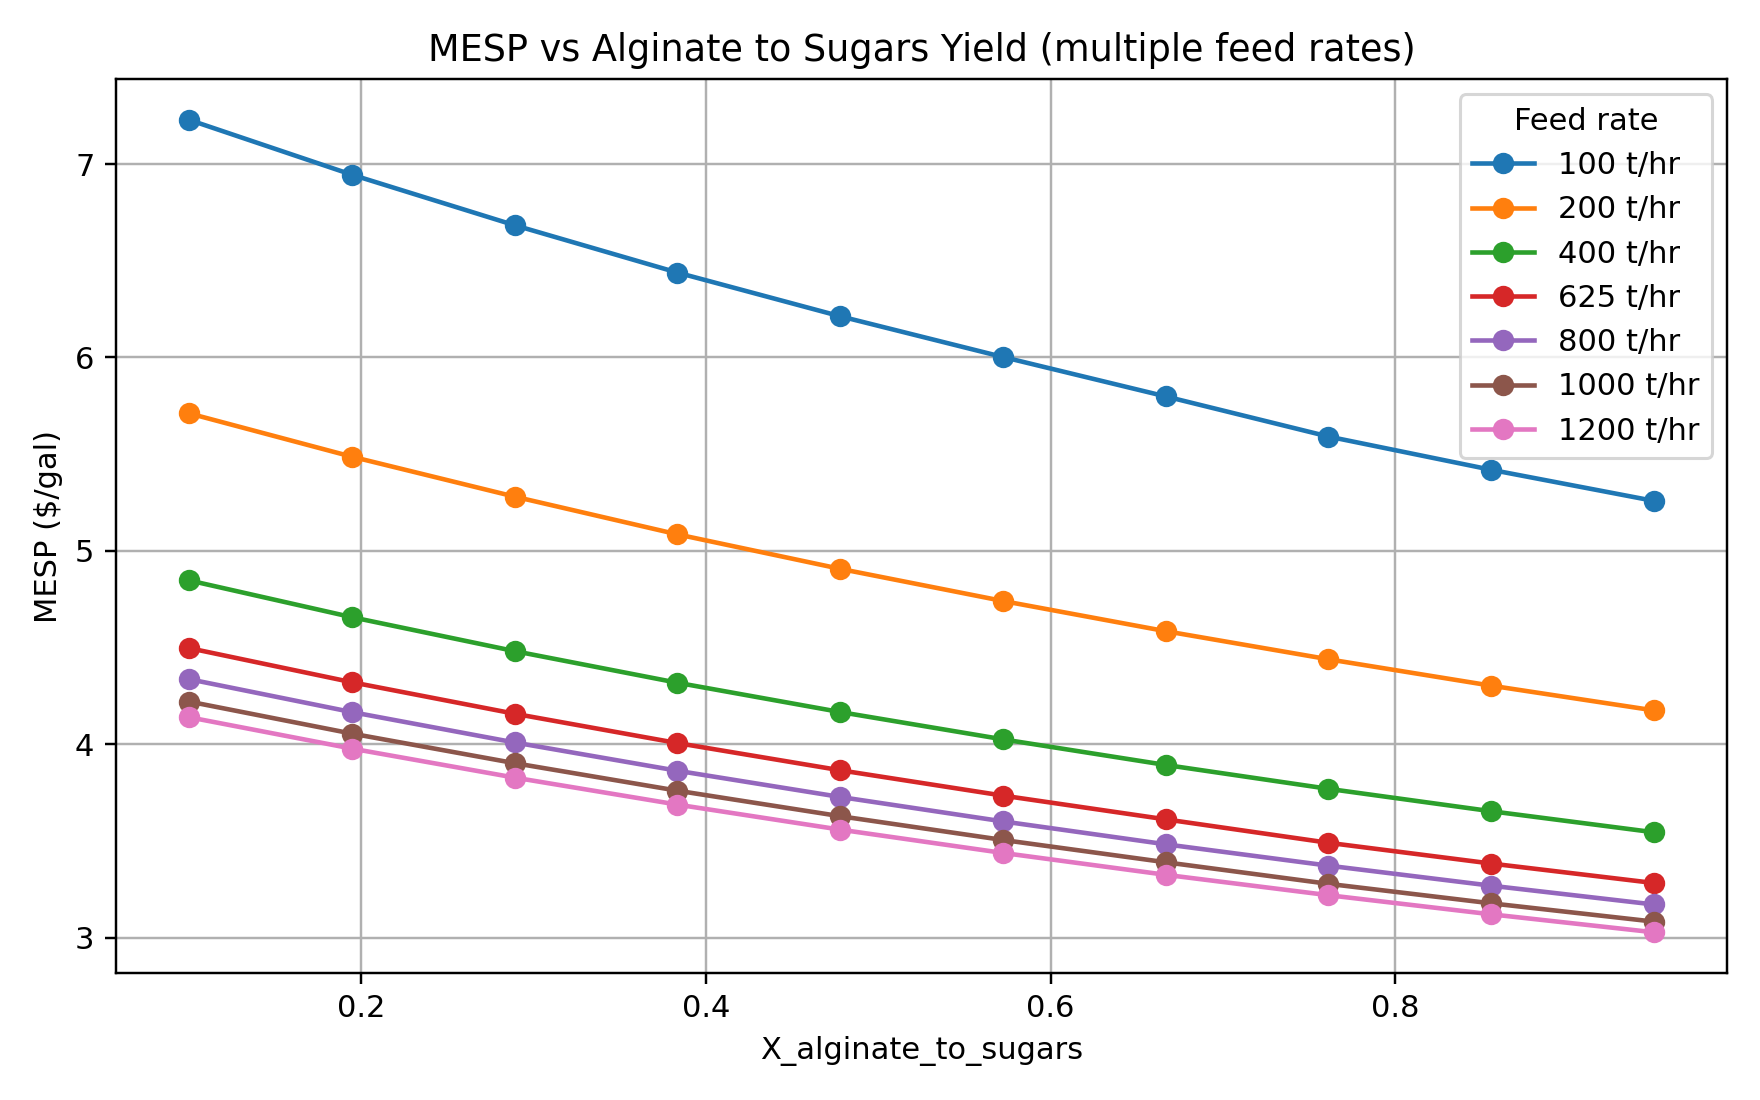

The file beside this chart, header and first rows:
feed_tonne_hr, feed_kg_hr, X_alginate_to_sugars, MESP_$/gal, feed_cake_water_wt, ferm_feed_water_wt, ethanol_kg_hr, beer_water_wt
100.0, 100000, 0.1, 7.229, 0.6, 0.7887, 1020, 0.9637
100.0, 100000, 0.1944, 6.945, 0.6, 0.7887, 1062, 0.963
100.0, 100000, 0.2889, 6.684, 0.6, 0.7887, 1103, 0.9623
100.0, 100000, 0.3833, 6.439, 0.6, 0.7887, 1145, 0.9616
100.0, 100000, 0.4778, 6.213, 0.6, 0.7887, 1187, 0.9609
100.0, 100000, 0.5722, 6.003, 0.6, 0.7887, 1229, 0.9602
100.0, 100000, 0.6667, 5.799, 0.6, 0.7887, 1271, 0.9595
100.0, 100000, 0.7611, 5.591, 0.6, 0.7887, 1318, 0.9588
100.0, 100000, 0.8556, 5.42, 0.6, 0.7887, 1360, 0.9581
100.0, 100000, 0.95, 5.259, 0.6, 0.7887, 1402, 0.9574
200.0, 200000, 0.1, 5.711, 0.6, 0.7888, 2048, 0.9639
200.0, 200000, 0.1944, 5.487, 0.6, 0.7888, 2132, 0.9631
200.0, 200000, 0.2889, 5.281, 0.6, 0.7888, 2216, 0.9624
200.0, 200000, 0.3833, 5.086, 0.6, 0.7888, 2300, 0.9617
200.0, 200000, 0.4778, 4.907, 0.6, 0.7888, 2384, 0.961
200.0, 200000, 0.5722, 4.741, 0.6, 0.7888, 2468, 0.9603
200.0, 200000, 0.6667, 4.585, 0.6, 0.7888, 2552, 0.9596
200.0, 200000, 0.7611, 4.44, 0.6, 0.7888, 2636, 0.9589
200.0, 200000, 0.8556, 4.303, 0.6, 0.7888, 2720, 0.9582
200.0, 200000, 0.95, 4.175, 0.6, 0.7888, 2804, 0.9575
400.0, 400000, 0.1, 4.848, 0.6, 0.7888, 4096, 0.9639
400.0, 400000, 0.1944, 4.657, 0.6, 0.7888, 4264, 0.9632
400.0, 400000, 0.2889, 4.482, 0.6, 0.7888, 4432, 0.9625
400.0, 400000, 0.3833, 4.318, 0.6, 0.7888, 4600, 0.9618
400.0, 400000, 0.4778, 4.167, 0.6, 0.7888, 4768, 0.9611
400.0, 400000, 0.5722, 4.026, 0.6, 0.7888, 4936, 0.9604
400.0, 400000, 0.6667, 3.893, 0.6, 0.7888, 5105, 0.9596
400.0, 400000, 0.7611, 3.77, 0.6, 0.7888, 5273, 0.9589
400.0, 400000, 0.8556, 3.654, 0.6, 0.7888, 5441, 0.9582
400.0, 400000, 0.95, 3.545, 0.6, 0.7888, 5609, 0.9576
625.0, 625000, 0.1, 4.497, 0.6, 0.7888, 6400, 0.964
625.0, 625000, 0.1944, 4.321, 0.6, 0.7888, 6663, 0.9632
625.0, 625000, 0.2889, 4.158, 0.6, 0.7888, 6925, 0.9625
625.0, 625000, 0.3833, 4.007, 0.6, 0.7888, 7188, 0.9618
625.0, 625000, 0.4778, 3.866, 0.6, 0.7888, 7451, 0.9611
625.0, 625000, 0.5722, 3.735, 0.6, 0.7888, 7713, 0.9604
625.0, 625000, 0.6667, 3.612, 0.6, 0.7888, 7976, 0.9597
625.0, 625000, 0.7611, 3.491, 0.6, 0.7888, 8239, 0.959
625.0, 625000, 0.8556, 3.384, 0.6, 0.7888, 8501, 0.9583
625.0, 625000, 0.95, 3.283, 0.6, 0.7888, 8764, 0.9576
800.0, 800000, 0.1, 4.337, 0.6, 0.7889, 8192, 0.964
800.0, 800000, 0.1944, 4.167, 0.6, 0.7889, 8528, 0.9632
800.0, 800000, 0.2889, 4.01, 0.6, 0.7889, 8865, 0.9625
800.0, 800000, 0.3833, 3.863, 0.6, 0.7889, 9201, 0.9618
800.0, 800000, 0.4778, 3.728, 0.6, 0.7889, 9537, 0.9611
800.0, 800000, 0.5722, 3.602, 0.6, 0.7889, 9873, 0.9604
800.0, 800000, 0.6667, 3.483, 0.6, 0.7889, 10209, 0.9597
800.0, 800000, 0.7611, 3.373, 0.6, 0.7889, 10545, 0.959
800.0, 800000, 0.8556, 3.269, 0.6, 0.7889, 10881, 0.9583
800.0, 800000, 0.95, 3.172, 0.6, 0.7889, 11218, 0.9576
1000, 1000000, 0.1, 4.221, 0.6, 0.7889, 10240, 0.964
1000, 1000000, 0.1944, 4.055, 0.6, 0.7889, 10661, 0.9632
1000, 1000000, 0.2889, 3.903, 0.6, 0.7889, 11081, 0.9625
1000, 1000000, 0.3833, 3.76, 0.6, 0.7889, 11501, 0.9618
1000, 1000000, 0.4778, 3.628, 0.6, 0.7889, 11921, 0.9611
1000, 1000000, 0.5722, 3.506, 0.6, 0.7889, 12341, 0.9604
1000, 1000000, 0.6667, 3.39, 0.6, 0.7889, 12761, 0.9597
1000, 1000000, 0.7611, 3.279, 0.6, 0.7889, 13182, 0.959
1000, 1000000, 0.8556, 3.178, 0.6, 0.7889, 13602, 0.9583
1000, 1000000, 0.95, 3.083, 0.6, 0.7889, 14022, 0.9576
... 10 more rows
